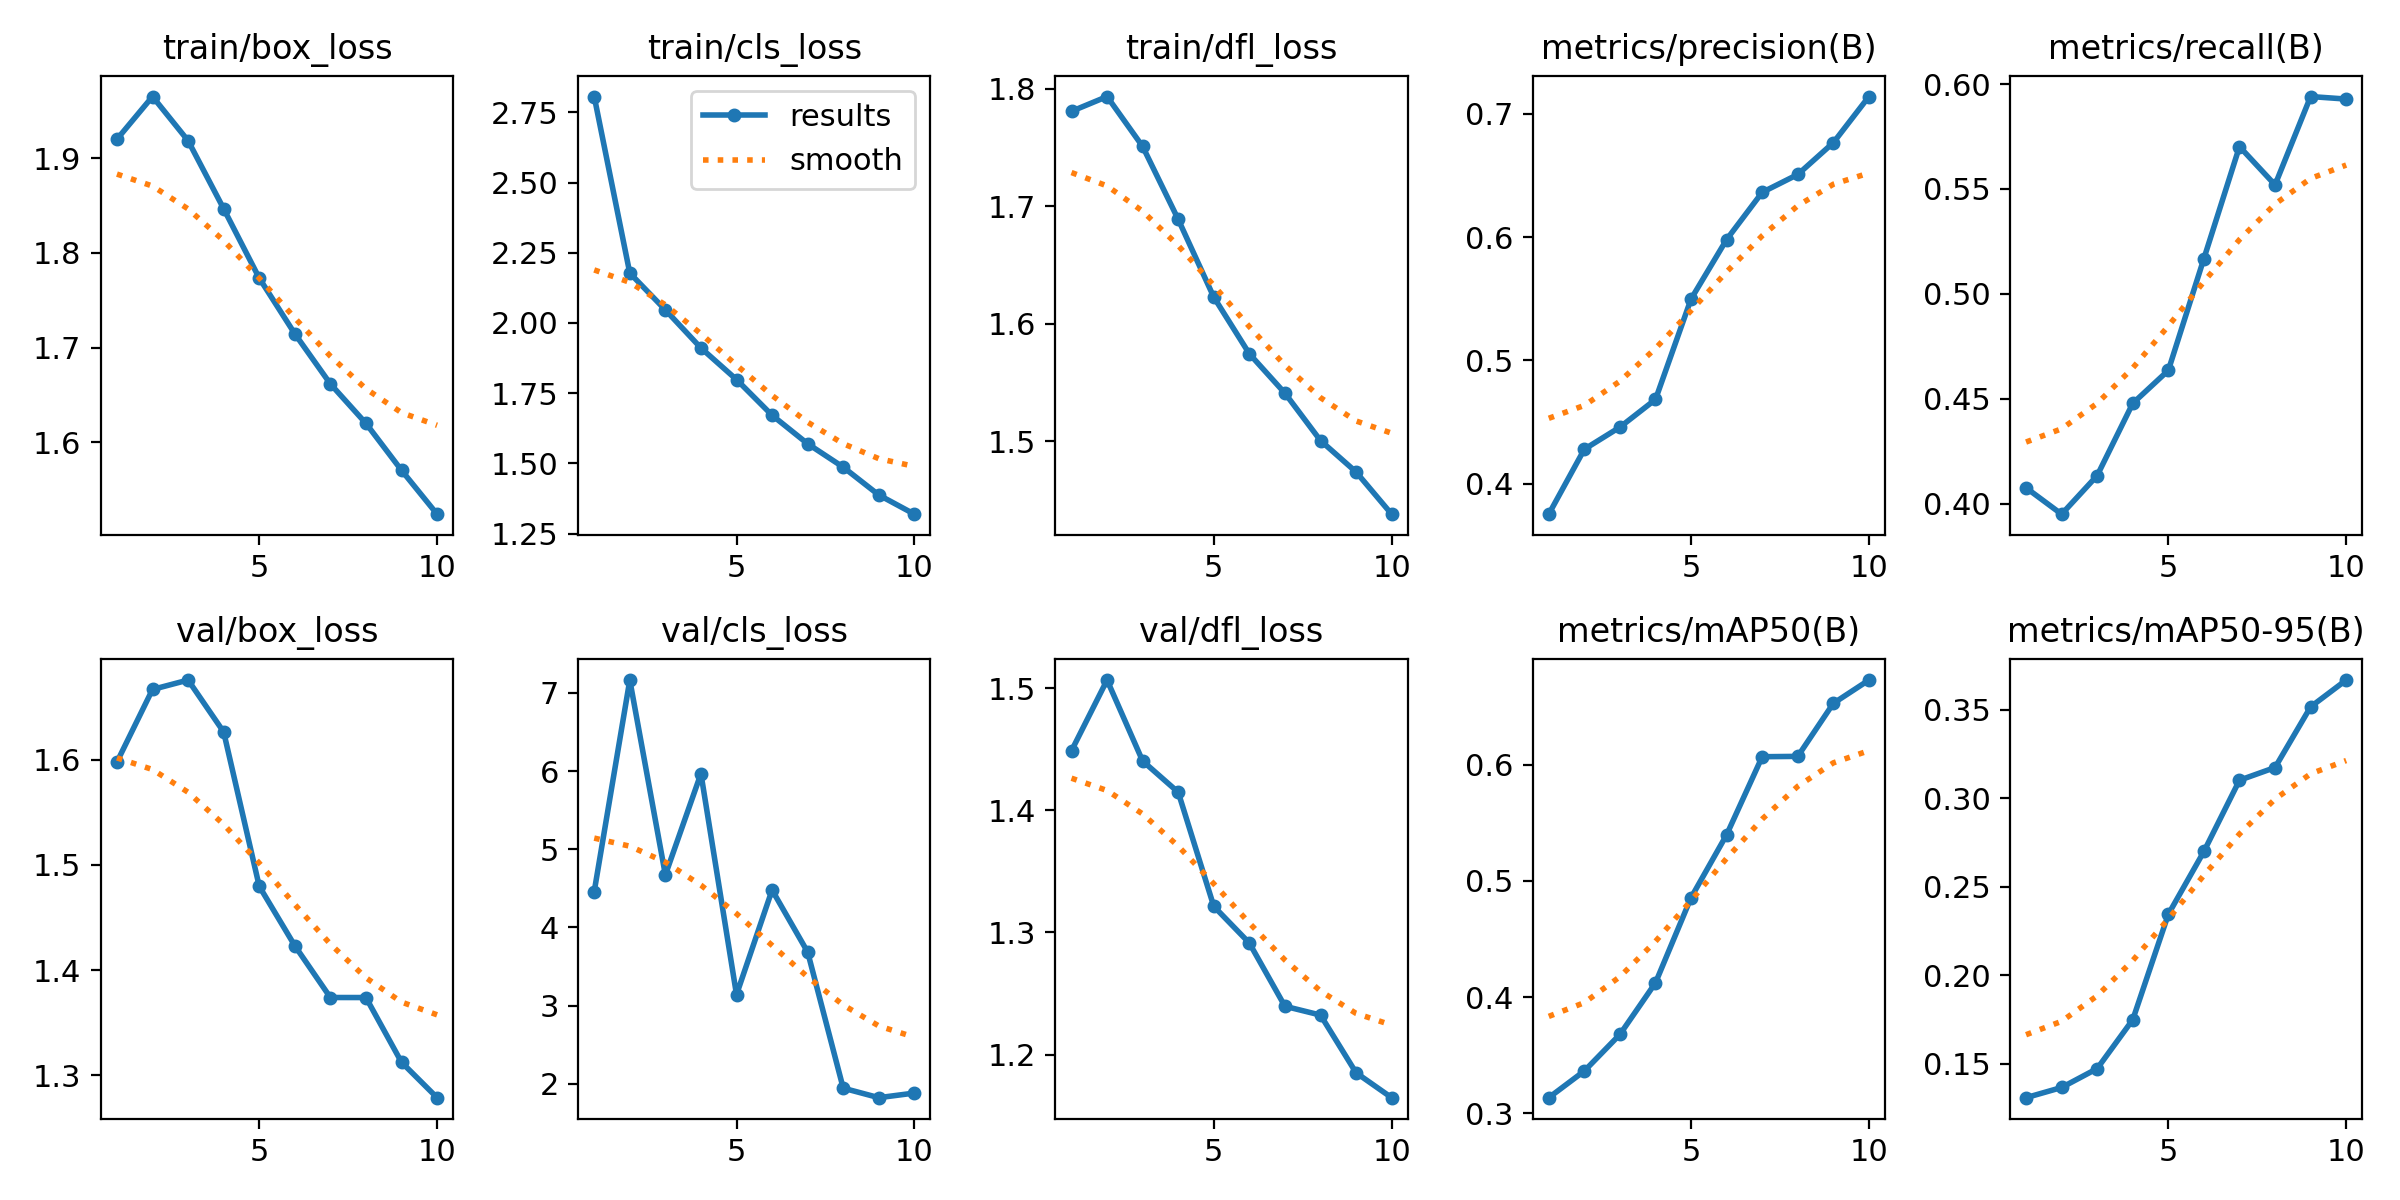

Values plotted in this chart, from the file beside it:
epoch, time, train/box_loss, train/cls_loss, train/dfl_loss, metrics/precision(B), metrics/recall(B), metrics/mAP50(B), metrics/mAP50-95(B), val/box_loss, val/cls_loss, val/dfl_loss, lr/pg0, lr/pg1, lr/pg2
1, 262.2, 1.92, 2.806, 1.781, 0.3752, 0.4076, 0.3133, 0.1309, 1.598, 4.46, 1.449, 0.000555, 0.000555, 0.000555
2, 516.6, 1.965, 2.178, 1.793, 0.4279, 0.3951, 0.3363, 0.1366, 1.667, 7.166, 1.507, 0.001001, 0.001001, 0.001001
3, 763.9, 1.919, 2.047, 1.751, 0.4458, 0.4134, 0.3678, 0.1473, 1.676, 4.673, 1.44, 0.001336, 0.001336, 0.001336
4, 1010, 1.847, 1.911, 1.689, 0.4683, 0.4479, 0.4122, 0.1749, 1.626, 5.968, 1.415, 0.001172, 0.001172, 0.001172
5, 1253, 1.773, 1.798, 1.623, 0.5498, 0.4636, 0.4856, 0.2345, 1.48, 3.141, 1.321, 0.001007, 0.001007, 0.001007
6, 1501, 1.715, 1.671, 1.574, 0.5981, 0.5169, 0.5398, 0.27, 1.423, 4.479, 1.291, 0.0008418, 0.0008418, 0.0008418
7, 1749, 1.662, 1.57, 1.541, 0.6363, 0.5702, 0.607, 0.3102, 1.374, 3.686, 1.24, 0.0006768, 0.0006768, 0.0006768
8, 1999, 1.62, 1.487, 1.501, 0.6508, 0.552, 0.6073, 0.3174, 1.374, 1.944, 1.232, 0.0005118, 0.0005118, 0.0005118
9, 2244, 1.57, 1.388, 1.474, 0.6766, 0.594, 0.653, 0.3517, 1.312, 1.823, 1.185, 0.0003467, 0.0003467, 0.0003467
10, 2489, 1.524, 1.319, 1.438, 0.7141, 0.5928, 0.6731, 0.3668, 1.279, 1.882, 1.165, 0.0001817, 0.0001817, 0.0001817
